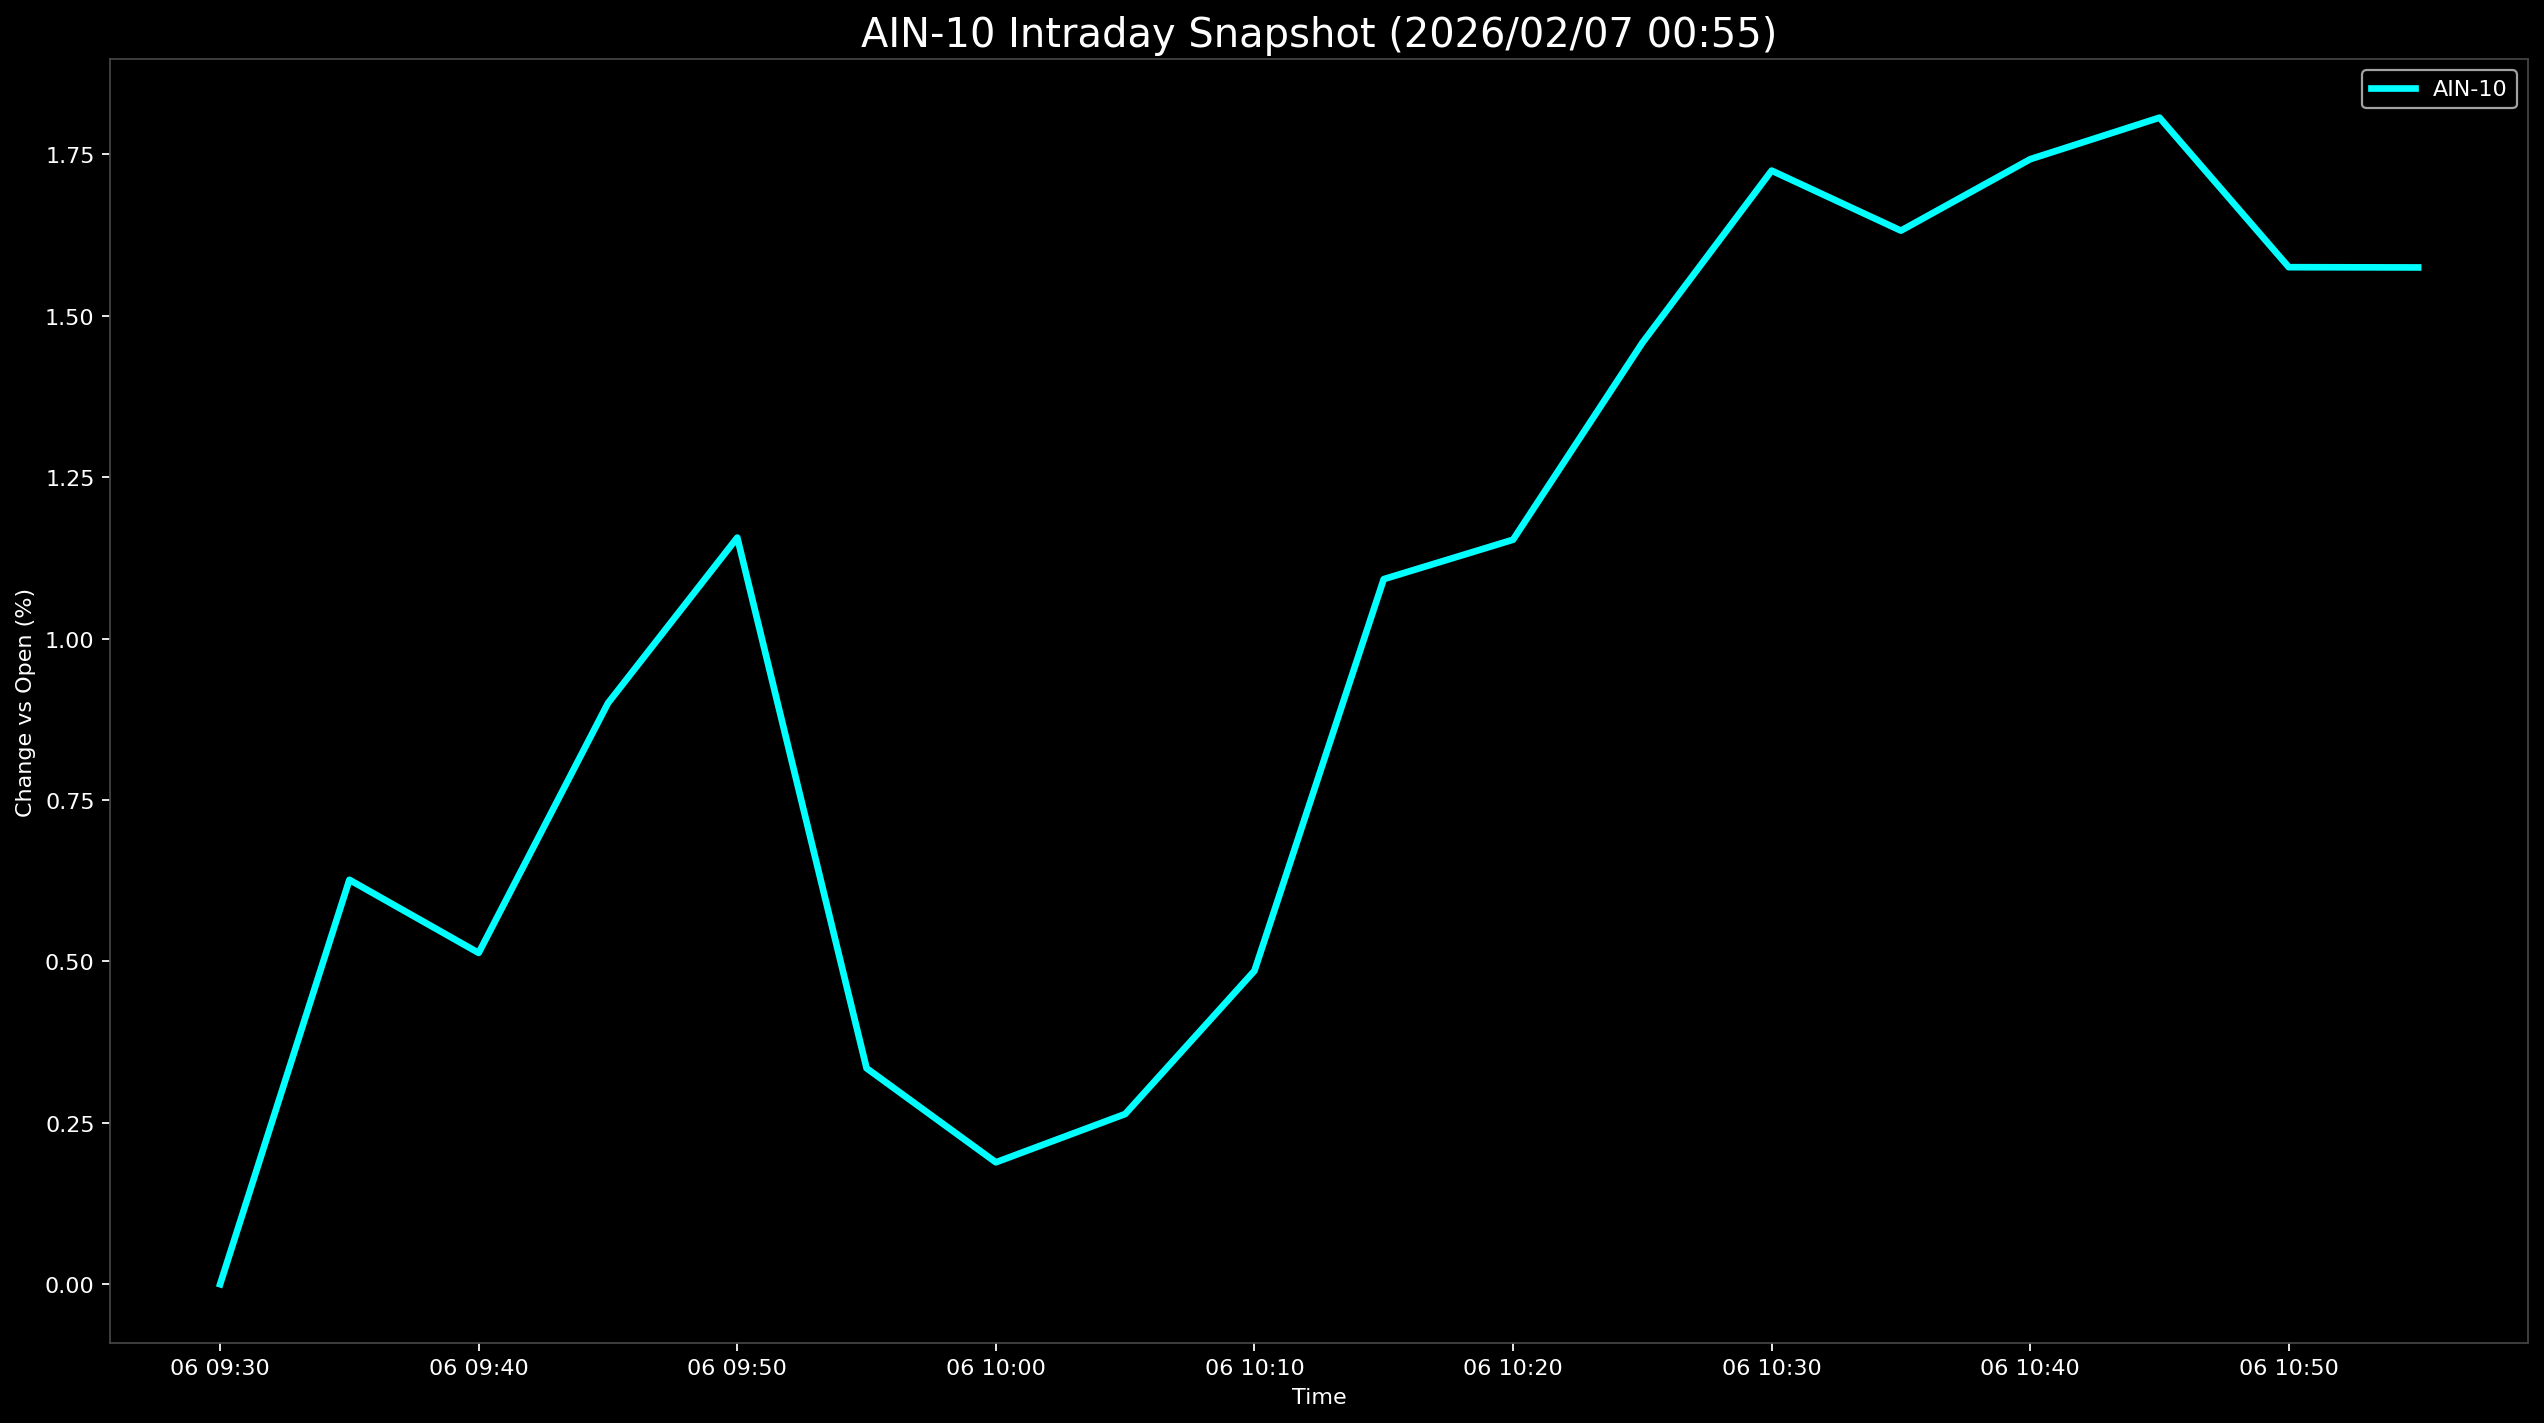

Data behind this chart, as committed beside it:
Datetime, AIN-10
2026-02-06 09:30:00, 0.0
2026-02-06 09:35:00, 0.6264
2026-02-06 09:40:00, 0.5132
2026-02-06 09:45:00, 0.9
2026-02-06 09:50:00, 1.156
2026-02-06 09:55:00, 0.3345
2026-02-06 10:00:00, 0.1888
2026-02-06 10:05:00, 0.2636
2026-02-06 10:10:00, 0.4854
2026-02-06 10:15:00, 1.092
2026-02-06 10:20:00, 1.153
2026-02-06 10:25:00, 1.458
2026-02-06 10:30:00, 1.725
2026-02-06 10:35:00, 1.632
2026-02-06 10:40:00, 1.742
2026-02-06 10:45:00, 1.807
2026-02-06 10:50:00, 1.575
2026-02-06 10:55:00, 1.575
